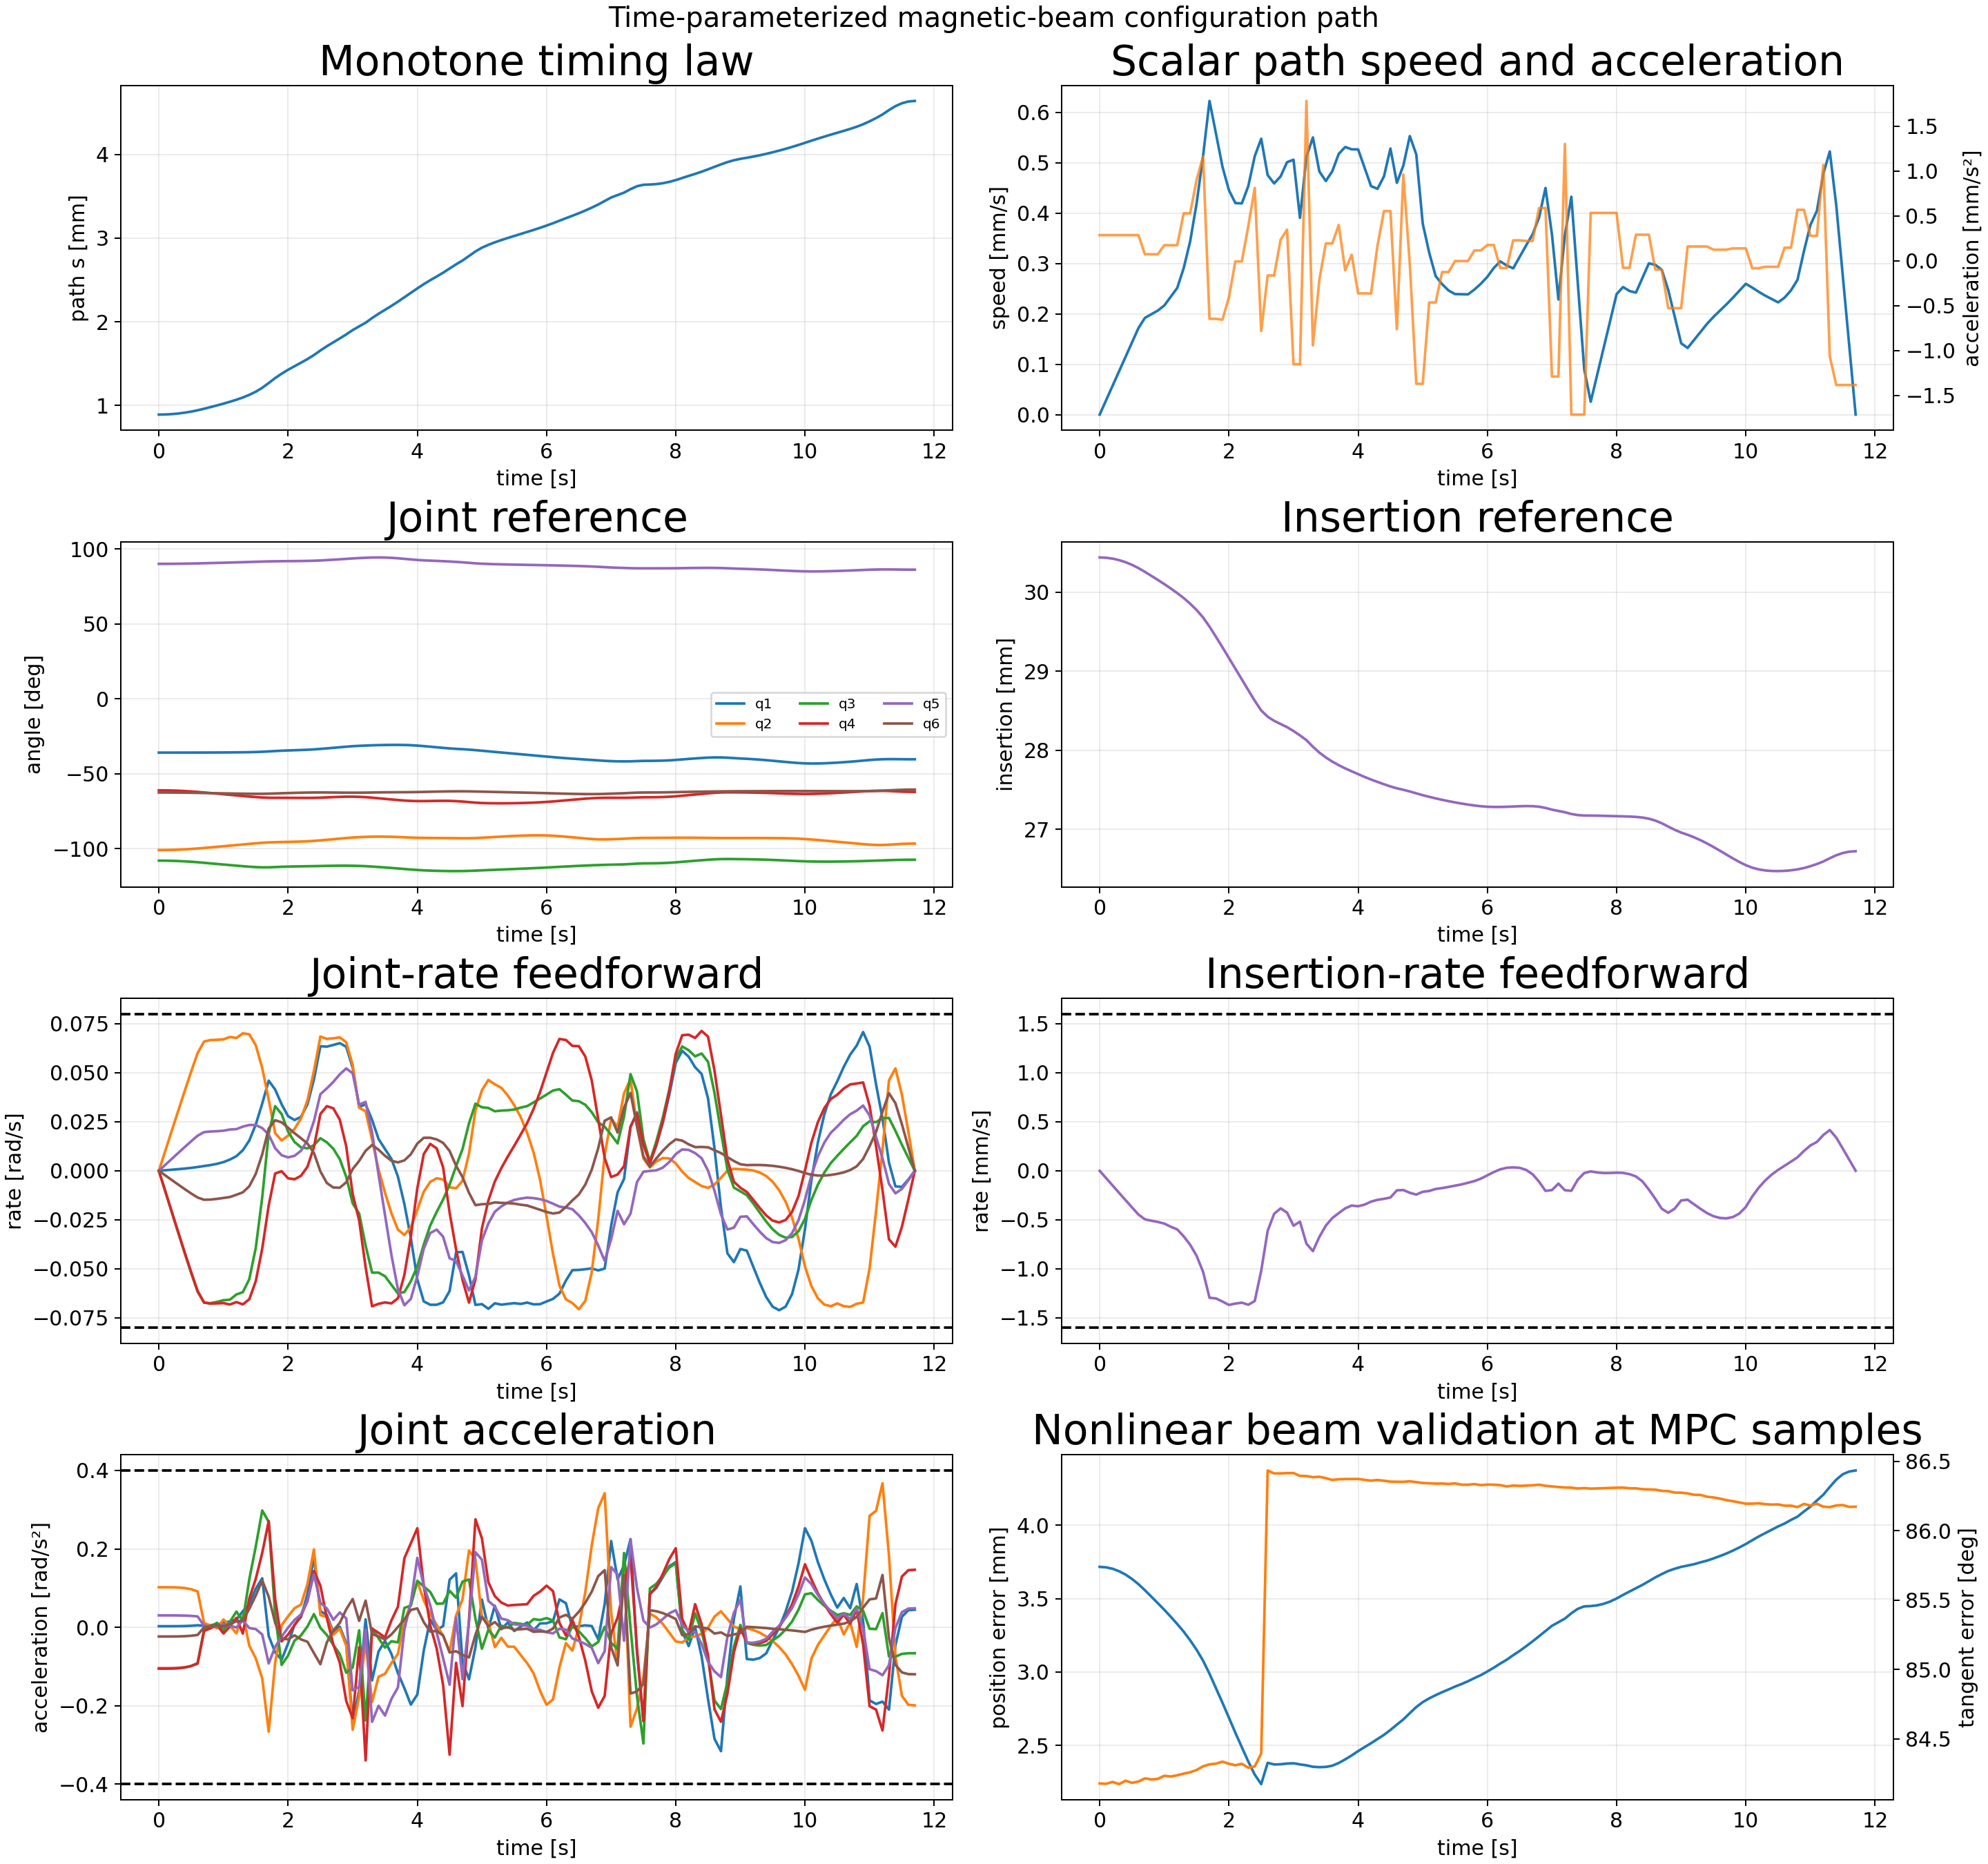

The file beside this chart, header and first rows:
sample_index, time_s, path_s_m, path_speed_m_s, path_acceleration_m_s2, position_error_m, position_error_mm, tangent_error_rad, tangent_error_deg, beam_feasible, insertion_m, insertion_rate_m_s, insertion_acceleration_m_s2, q1_rad, qd1_rad_s, qdd1_rad_s2, q2_rad, qd2_rad_s, qdd2_rad_s2, q3_rad, qd3_rad_s, qdd3_rad_s2, q4_rad, qd4_rad_s
0, 0.0, 0.0008905, 0.0, 0.0002863, 0.003716, 3.716, 1.469, 84.18, 1, 0.03044, -0.0, -0.0007493, -0.6261, 0.0, 0.002724, -1.762, 0.0, 0.1022, -1.885, -0.0, -0.1056, -1.066, -0.0
1, 0.1, 0.0008919, 2.8628878227529522e-05, 0.0002863, 0.003713, 3.713, 1.469, 84.18, 1, 0.03044, -7.492954817590282e-05, -0.0007493, -0.6261, 0.0002724, 0.002726, -1.761, 0.01022, 0.1022, -1.885, -0.01056, -0.1056, -1.066, -0.01046
2, 0.2, 0.0008962, 5.7257756455059044e-05, 0.0002863, 0.003703, 3.703, 1.469, 84.19, 1, 0.03043, -0.0001498, -0.0007489, -0.6261, 0.0005459, 0.002754, -1.759, 0.02043, 0.1021, -1.887, -0.02111, -0.1054, -1.068, -0.02091
3, 0.3, 0.0009034, 8.588663468258857e-05, 0.0002863, 0.003686, 3.686, 1.469, 84.17, 1, 0.03041, -0.0002247, -0.0007475, -0.626, 0.0008262, 0.002875, -1.757, 0.03062, 0.1015, -1.889, -0.03162, -0.1047, -1.07, -0.03132
4, 0.4, 0.0009134, 0.0001145, 0.0002863, 0.003664, 3.664, 1.47, 84.2, 1, 0.03038, -0.0002993, -0.0007436, -0.6259, 0.001128, 0.003202, -1.753, 0.04071, 0.1001, -1.893, -0.042, -0.1028, -1.074, -0.04163
5, 0.5, 0.0009263, 0.0001431, 0.0002863, 0.003634, 3.634, 1.469, 84.18, 1, 0.03035, -0.0003733, -0.0007354, -0.6258, 0.001479, 0.003891, -1.749, 0.05058, 0.09711, -1.898, -0.0521, -0.09874, -1.079, -0.0517
6, 0.6, 0.000942, 0.0001718, 0.0002863, 0.003598, 3.598, 1.469, 84.19, 1, 0.03031, -0.0004461, -0.0007206, -0.6256, 0.001925, 0.005144, -1.743, 0.06005, 0.09166, -1.904, -0.06164, -0.0914, -1.084, -0.06131
7, 0.7, 0.0009604, 0.000192, 7.269925928223124e-05, 0.003557, 3.557, 1.47, 84.22, 1, 0.03026, -0.0004955, -0.0001486, -0.6254, 0.002426, 0.004204, -1.737, 0.06593, 0.01068, -1.91, -0.0673, -0.006238, -1.091, -0.06719
8, 0.8, 0.00098, 0.0001993, 7.269925928223124e-05, 0.003513, 3.513, 1.47, 84.21, 1, 0.03021, -0.0005095, -0.0001321, -0.6251, 0.002914, 0.005592, -1.73, 0.06671, 0.004643, -1.917, -0.06753, 0.001888, -1.098, -0.06778
9, 0.9, 0.001, 0.0002066, 7.269925928223124e-05, 0.003469, 3.469, 1.47, 84.21, 1, 0.03016, -0.0005218, -0.0001128, -0.6248, 0.003552, 0.007218, -1.724, 0.06683, -0.002428, -1.924, -0.06688, 0.01141, -1.104, -0.06764
10, 1.0, 0.001021, 0.0002166, 0.000174, 0.003424, 3.424, 1.47, 84.23, 1, 0.0301, -0.0005389, -0.0003399, -0.6244, 0.004424, 0.01137, -1.717, 0.06704, 0.01983, -1.93, -0.06604, -0.007229, -1.111, -0.06749
11, 1.1, 0.001044, 0.000234, 0.000174, 0.003376, 3.376, 1.47, 84.23, 1, 0.03005, -0.0005708, -0.0002973, -0.6239, 0.005734, 0.01496, -1.71, 0.06828, 0.004234, -1.937, -0.06575, 0.01378, -1.118, -0.06822
12, 1.2, 0.001068, 0.0002514, 0.000174, 0.003327, 3.327, 1.47, 84.24, 1, 0.02999, -0.000598, -0.0002439, -0.6233, 0.007447, 0.01946, -1.703, 0.06776, -0.0153, -1.943, -0.06311, 0.0401, -1.125, -0.06697
13, 1.3, 0.001095, 0.0002906, 0.000529, 0.003275, 3.275, 1.47, 84.25, 1, 0.02993, -0.0006689, -0.0009565, -0.6224, 0.0105, 0.04109, -1.696, 0.07013, 0.03206, -1.949, -0.06191, 0.01607, -1.131, -0.06815
14, 1.4, 0.001127, 0.0003436, 0.000529, 0.003216, 3.216, 1.471, 84.26, 1, 0.02986, -0.0007544, -0.0007403, -0.6211, 0.01546, 0.0593, -1.689, 0.06961, -0.04709, -1.955, -0.05528, 0.1227, -1.138, -0.06553
15, 1.5, 0.001164, 0.0004191, 0.0009025, 0.003151, 3.151, 1.471, 84.28, 1, 0.02978, -0.0008673, -0.001418, -0.6192, 0.02361, 0.09849, -1.683, 0.06402, -0.0792, -1.96, -0.03934, 0.2061, -1.144, -0.05632
16, 1.6, 0.001211, 0.0005134, 0.001163, 0.003077, 3.077, 1.471, 84.3, 1, 0.02968, -0.00103, -0.002289, -0.6163, 0.03429, 0.125, -1.677, 0.05241, -0.1305, -1.963, -0.01358, 0.2978, -1.149, -0.03971
17, 1.7, 0.001268, 0.0006228, -0.0006477, 0.002987, 2.987, 1.472, 84.32, 1, 0.02956, -0.001296, 0.000272, -0.6123, 0.04597, -0.02208, -1.672, 0.03629, -0.266, -1.963, 0.01896, 0.269, -1.152, -0.01771
18, 1.8, 0.001327, 0.000558, -0.0006477, 0.002889, 2.889, 1.472, 84.32, 1, 0.02944, -0.001302, -0.0002977, -0.6079, 0.04145, -0.06383, -1.67, 0.01919, -0.09073, -1.96, 0.03296, 0.03187, -1.153, -0.001396
19, 1.9, 0.001379, 0.0004923, -0.000657, 0.002791, 2.791, 1.472, 84.34, 1, 0.0293, -0.001334, -0.0002828, -0.6041, 0.03392, -0.0827, -1.668, 0.01549, 0.005551, -1.957, 0.02893, -0.09596, -1.153, -0.0002253
20, 2.0, 0.001426, 0.0004457, -0.0004096, 0.002688, 2.688, 1.472, 84.32, 1, 0.02917, -0.001368, 0.0001293, -0.601, 0.02787, -0.04133, -1.666, 0.01791, 0.02784, -1.954, 0.01999, -0.07191, -1.153, -0.003834
21, 2.1, 0.001469, 0.00042, -6.994305423325815e-06, 0.002585, 2.585, 1.471, 84.31, 1, 0.02903, -0.001355, -0.000258, -0.5984, 0.02589, 0.006225, -1.665, 0.02138, 0.04866, -1.953, 0.01469, -0.0341, -1.153, -0.004327
22, 2.2, 0.001511, 0.0004193, -6.994305423325815e-06, 0.002487, 2.487, 1.472, 84.32, 1, 0.0289, -0.001345, 0.0004477, -0.5957, 0.02752, 0.02631, -1.662, 0.02671, 0.05787, -1.951, 0.01196, -0.02057, -1.154, -0.002543
23, 2.3, 0.001554, 0.0004536, 0.0003862, 0.002389, 2.389, 1.471, 84.29, 1, 0.02876, -0.001367, 0.0001881, -0.5927, 0.03394, 0.08463, -1.659, 0.03598, 0.1103, -1.95, 0.01143, 0.00209, -1.154, 0.002035
24, 2.4, 0.001602, 0.0005131, 0.0008119, 0.0023, 2.3, 1.471, 84.3, 1, 0.02863, -0.001329, 0.0008285, -0.5888, 0.04663, 0.1794, -1.655, 0.05094, 0.1987, -1.949, 0.01308, 0.03372, -1.153, 0.01197
25, 2.5, 0.001657, 0.0005477, -0.0007832, 0.002235, 2.235, 1.473, 84.39, 1, 0.0285, -0.00102, 0.005482, -0.5831, 0.06353, 0.04119, -1.649, 0.06847, 0.03104, -1.947, 0.01659, -0.001487, -1.151, 0.02895
26, 2.6, 0.001708, 0.0004755, -0.0001641, 0.00238, 2.38, 1.509, 86.43, 1, 0.02842, -0.0006132, 0.002268, -0.5767, 0.06333, 0.03139, -1.642, 0.06729, 0.02624, -1.946, 0.01451, -0.01977, -1.148, 0.03298
27, 2.7, 0.001754, 0.0004591, -0.0001641, 0.002369, 2.369, 1.508, 86.41, 1, 0.02837, -0.0004394, 0.001239, -0.5703, 0.06418, -0.01294, -1.635, 0.06758, -0.01892, -1.945, 0.01124, -0.04477, -1.145, 0.03185
28, 2.8, 0.001801, 0.0004729, 0.0002344, 0.002371, 2.371, 1.508, 86.41, 1, 0.02833, -0.0003833, 8.079219914769329e-05, -0.5639, 0.06511, 0.001289, -1.628, 0.06806, -0.003627, -1.944, 0.005965, -0.06862, -1.142, 0.02609
29, 2.9, 0.001849, 0.0005012, 0.0003476, 0.002375, 2.375, 1.508, 86.41, 1, 0.02829, -0.0004269, -0.001027, -0.5574, 0.06326, -0.04002, -1.622, 0.06561, -0.0471, -1.943, -0.003089, -0.116, -1.14, 0.01252
30, 3.0, 0.001901, 0.0005061, -0.001154, 0.002377, 2.377, 1.508, 86.41, 1, 0.02824, -0.0005605, -0.0002424, -0.5515, 0.0526, -0.2446, -1.615, 0.05395, -0.2613, -1.944, -0.01667, -0.1025, -1.14, -0.01194
31, 3.1, 0.001946, 0.0003906, -0.001154, 0.00237, 2.37, 1.508, 86.39, 1, 0.02819, -0.0005188, 0.0009391, -0.5473, 0.03258, -0.1617, -1.611, 0.03219, -0.1775, -1.946, -0.02181, -0.007656, -1.142, -0.02529
32, 3.2, 0.001988, 0.0005119, 0.001783, 0.002363, 2.363, 1.508, 86.39, 1, 0.02813, -0.0007436, -0.003098, -0.5441, 0.0339, 0.02027, -1.608, 0.03034, -0.03571, -1.949, -0.03814, -0.2376, -1.145, -0.04919
33, 3.3, 0.002045, 0.0005503, -0.0009432, 0.002354, 2.354, 1.508, 86.39, 1, 0.02804, -0.0008197, 0.0016, -0.5409, 0.02598, -0.1355, -1.606, 0.01584, -0.1906, -1.954, -0.05194, -0.002929, -1.151, -0.06913
34, 3.4, 0.002096, 0.0004827, -0.0002114, 0.002351, 2.351, 1.508, 86.39, 1, 0.02797, -0.0006748, 0.0009857, -0.5389, 0.01623, -0.06176, -1.605, 0.0006637, -0.126, -1.959, -0.05195, -0.02788, -1.158, -0.06788
35, 3.5, 0.002143, 0.0004638, 0.0001937, 0.002352, 2.352, 1.508, 86.38, 1, 0.02791, -0.0005599, 0.0008302, -0.5375, 0.01112, -0.03471, -1.605, -0.01117, -0.1187, -1.964, -0.05379, -0.05188, -1.165, -0.06715
36, 3.6, 0.00219, 0.0004831, 0.0001937, 0.002361, 2.361, 1.507, 86.37, 1, 0.02786, -0.0004825, 0.0007091, -0.5366, 0.006029, -0.06816, -1.607, -0.02174, -0.0912, -1.97, -0.0582, -0.03555, -1.172, -0.06763
37, 3.7, 0.00224, 0.0005177, 0.000399, 0.002379, 2.379, 1.507, 86.37, 1, 0.02781, -0.0004319, 0.0003984, -0.5364, -0.002964, -0.117, -1.61, -0.03001, -0.06799, -1.976, -0.06256, -0.03844, -1.178, -0.06505
38, 3.8, 0.002293, 0.0005313, -0.0001061, 0.002404, 2.404, 1.507, 86.37, 1, 0.02777, -0.0003834, 0.0005049, -0.5374, -0.017, -0.1553, -1.613, -0.03273, 0.01521, -1.982, -0.06185, 0.04937, -1.185, -0.05311
39, 3.9, 0.002346, 0.0005267, 6.751265938894998e-05, 0.002431, 2.431, 1.507, 86.37, 1, 0.02773, -0.0003546, 4.167444526830555e-05, -0.5399, -0.0343, -0.1971, -1.616, -0.02886, 0.05938, -1.988, -0.05636, 0.05521, -1.189, -0.03358
40, 4.0, 0.002399, 0.0005266, -0.0003636, 0.00246, 2.46, 1.507, 86.37, 1, 0.0277, -0.000362, 8.119637593711213e-05, -0.5444, -0.05537, -0.1717, -1.618, -0.01987, 0.1173, -1.994, -0.04879, 0.1186, -1.191, -0.009006
41, 4.1, 0.00245, 0.0004902, -0.0003636, 0.002487, 2.487, 1.507, 86.37, 1, 0.02766, -0.0003451, 0.0002458, -0.5506, -0.06663, -0.05957, -1.62, -0.01069, 0.06882, -1.998, -0.03764, 0.1043, -1.191, 0.008517
42, 4.2, 0.002497, 0.0004536, -0.000366, 0.002514, 2.514, 1.507, 86.36, 1, 0.02763, -0.0003147, 0.0003533, -0.5574, -0.06835, 0.01978, -1.621, -0.00566, 0.03374, -2.001, -0.02792, 0.09008, -1.19, 0.01372
43, 4.3, 0.002541, 0.0004483, 0.0001706, 0.002543, 2.543, 1.507, 86.36, 1, 0.0276, -0.0002964, 8.381761328908789e-05, -0.5642, -0.06834, -0.007243, -1.621, -0.003818, 0.005901, -2.004, -0.02095, 0.06002, -1.188, 0.01143
44, 4.4, 0.002587, 0.0004729, 0.0005541, 0.002571, 2.571, 1.507, 86.36, 1, 0.02757, -0.000286, -2.3452837876130977e-06, -0.571, -0.06711, 0.003325, -1.622, -0.004407, -0.0212, -2.005, -0.01467, 0.06074, -1.188, 0.001666
45, 4.5, 0.002637, 0.0005283, 0.0005541, 0.002604, 2.604, 1.507, 86.35, 1, 0.02754, -0.0002728, 0.0002848, -0.5775, -0.06133, 0.1214, -1.622, -0.008386, -0.06187, -2.007, -0.007024, 0.09302, -1.189, -0.02132
46, 4.6, 0.002687, 0.0004601, -0.0007635, 0.002641, 2.641, 1.507, 86.35, 1, 0.02752, -0.0001993, 0.0005863, -0.5826, -0.0416, 0.1376, -1.623, -0.008968, 0.02969, -2.007, 0.002292, 0.07548, -1.192, -0.04006
47, 4.7, 0.002733, 0.0004945, 0.0009614, 0.002676, 2.676, 1.507, 86.35, 1, 0.0275, -0.0001965, -0.0002971, -0.5865, -0.04139, -0.088, -1.624, -0.005074, 0.07168, -2.006, 0.01109, 0.1165, -1.196, -0.05573
48, 4.8, 0.002786, 0.0005531, -3.8984646485706593e-05, 0.002719, 2.719, 1.507, 86.36, 1, 0.02748, -0.0002244, -0.0001859, -0.5912, -0.05335, -0.1327, -1.624, 0.008768, 0.1957, -2.004, 0.02414, 0.122, -1.203, -0.06724
49, 4.9, 0.002841, 0.0005166, -0.001372, 0.002761, 2.761, 1.507, 86.35, 1, 0.02746, -0.0002428, 0.0001945, -0.5974, -0.06844, -0.05055, -1.622, 0.03078, 0.1736, -2.001, 0.03422, 0.02147, -1.209, -0.05535
50, 5.0, 0.002886, 0.0003794, -0.001372, 0.002794, 2.794, 1.507, 86.34, 1, 0.02743, -0.0002142, 0.0004104, -0.6043, -0.06801, 0.07066, -1.618, 0.04106, 0.02635, -1.998, 0.0324, -0.05464, -1.213, -0.02945
51, 5.1, 0.00292, 0.0003215, -0.0004647, 0.00282, 2.82, 1.507, 86.34, 1, 0.02741, -0.0002058, 0.0001267, -0.6112, -0.0704, -0.003389, -1.614, 0.04634, 0.0135, -1.995, 0.03205, -0.006626, -1.216, -0.01515
52, 5.2, 0.00295, 0.000275, -0.0004647, 0.002842, 2.842, 1.507, 86.34, 1, 0.02739, -0.0001857, 0.0002617, -0.6181, -0.0676, 0.05516, -1.609, 0.04414, -0.05064, -1.992, 0.03035, -0.02615, -1.217, -0.00546
53, 5.3, 0.002977, 0.000259, -0.0001256, 0.002862, 2.862, 1.507, 86.34, 1, 0.02737, -0.0001766, 9.703207101329154e-05, -0.6249, -0.06829, -0.005104, -1.605, 0.04232, -0.0269, -1.989, 0.03071, 0.004295, -1.217, 0.001318
54, 5.4, 0.003002, 0.0002464, -0.0001256, 0.002881, 2.881, 1.507, 86.34, 1, 0.02736, -0.0001645, 0.0001437, -0.6317, -0.06791, 0.01218, -1.601, 0.03846, -0.04916, -1.985, 0.03086, -0.001026, -1.216, 0.007251
55, 5.5, 0.003026, 0.0002393, -2.98074494108866e-06, 0.0029, 2.9, 1.507, 86.34, 1, 0.02734, -0.0001518, 0.000103, -0.6385, -0.06753, -0.00936, -1.597, 0.03346, -0.04971, -1.982, 0.03125, 0.01108, -1.215, 0.01273
56, 5.6, 0.00305, 0.000239, -2.98074494108866e-06, 0.002917, 2.917, 1.507, 86.33, 1, 0.02733, -0.0001393, 0.0001467, -0.6453, -0.06792, 0.001509, -1.594, 0.02744, -0.07068, -1.979, 0.03224, 0.008667, -1.214, 0.01847
57, 5.7, 0.003074, 0.0002387, -2.98074494108866e-06, 0.002937, 2.937, 1.507, 86.33, 1, 0.02731, -0.0001224, 0.0001901, -0.652, -0.06723, 0.0123, -1.592, 0.01933, -0.0915, -1.976, 0.03298, 0.006271, -1.212, 0.02432
58, 5.8, 0.003098, 0.0002483, 0.0001159, 0.002958, 2.958, 1.507, 86.34, 1, 0.0273, -0.0001051, 0.0002033, -0.6588, -0.06813, -0.007546, -1.59, 0.009318, -0.1176, -1.973, 0.03488, 0.02092, -1.209, 0.03162
59, 5.9, 0.003124, 0.0002598, 0.0001159, 0.002978, 2.978, 1.507, 86.33, 1, 0.02729, -8.02120778553132e-05, 0.0002961, -0.6656, -0.06805, 0.009838, -1.59, -0.004604, -0.1622, -1.969, 0.03686, 0.01853, -1.205, 0.04018
... 58 more rows
